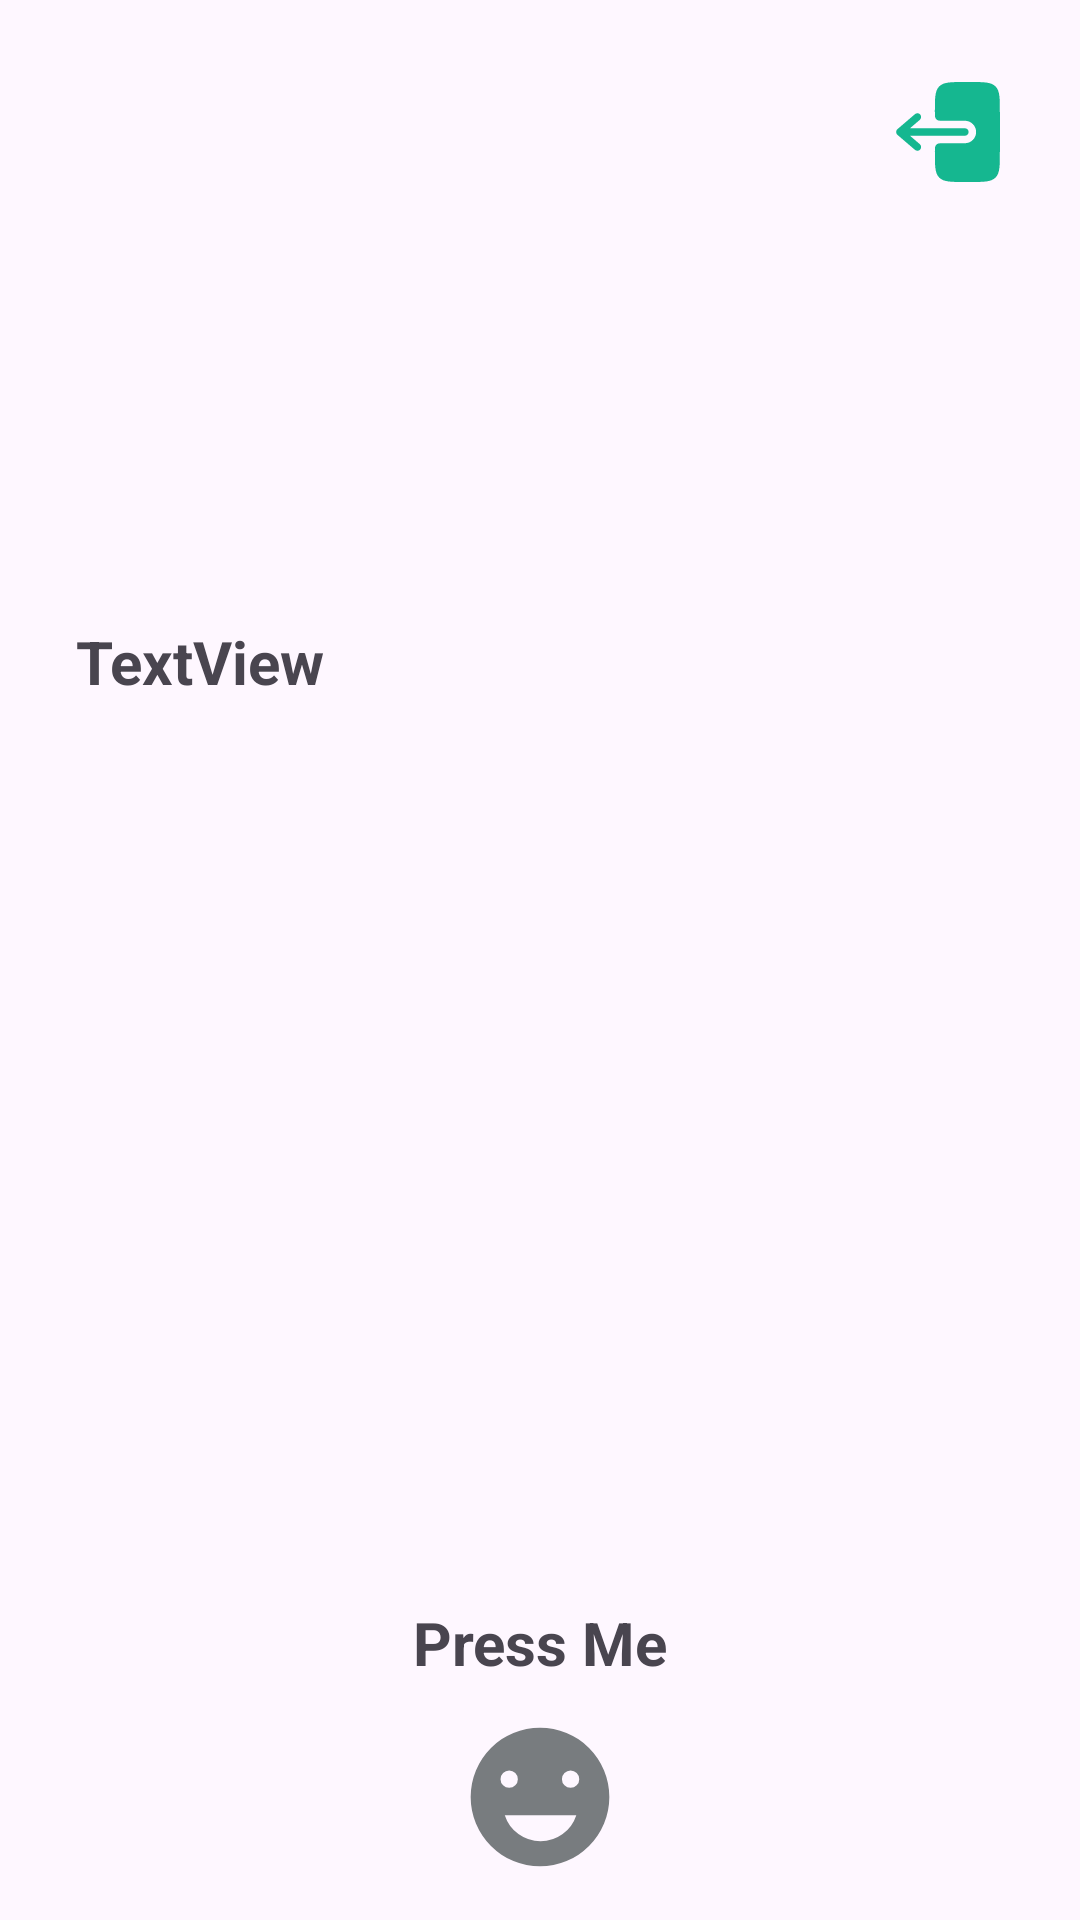

Write the Android layout XML for this screen, with the resource values it uses.
<!-- AndroidManifest.xml: application theme Theme.Nossier -->
<!-- res/layout/fragment_profile.xml -->
<?xml version="1.0" encoding="utf-8"?>
<FrameLayout xmlns:android="http://schemas.android.com/apk/res/android"
    xmlns:app="http://schemas.android.com/apk/res-auto"
    xmlns:tools="http://schemas.android.com/tools"
    android:layout_width="match_parent"
    android:layout_height="match_parent"
    tools:context=".profile">

    <androidx.constraintlayout.widget.ConstraintLayout
        android:layout_width="match_parent"
        android:layout_height="match_parent">


        <ImageView
            android:id="@+id/logoutButton"
            android:layout_width="40dp"
            android:layout_height="40dp"
            android:layout_gravity="center"
            android:layout_marginTop="24dp"
            android:layout_marginEnd="24dp"
            android:scaleType="fitXY"
            android:src="@drawable/logout_2_svgrepo_com"
            android:text="Logout"
            app:layout_constraintEnd_toEndOf="parent"
            app:layout_constraintTop_toTopOf="parent" />

        <ImageView
            android:id="@+id/profileImageView"
            android:layout_width="120dp"
            android:layout_height="120dp"
            android:layout_marginTop="56dp"
            app:layout_constraintEnd_toEndOf="parent"
            app:layout_constraintStart_toStartOf="parent"
            app:layout_constraintTop_toTopOf="parent"
            tools:src="@tools:sample/avatars" />


        <TextView
            android:id="@+id/emailTextView"
            android:layout_width="320dp"
            android:textStyle="bold"
            android:textSize="20sp"
            android:layout_height="wrap_content"
            android:layout_marginTop="31dp"
            android:text="TextView"
            app:layout_constraintEnd_toEndOf="parent"
            app:layout_constraintHorizontal_bias="0.637"
            app:layout_constraintStart_toStartOf="parent"
            app:layout_constraintTop_toBottomOf="@+id/profileImageView" />

        <TextView
            android:id="@+id/textView11"
            android:layout_width="wrap_content"
            android:layout_height="wrap_content"
            android:layout_marginTop="300dp"
            android:text="Press Me"
            android:textSize="20sp"
            android:textStyle="bold"
            app:layout_constraintEnd_toEndOf="parent"
            app:layout_constraintStart_toStartOf="parent"
            app:layout_constraintTop_toBottomOf="@+id/emailTextView" />

        <ImageView
            android:id="@+id/pressme"
            android:layout_width="52dp"
            android:layout_height="52dp"
            android:layout_marginTop="12dp"
            android:src="@drawable/happy2"
            app:layout_constraintEnd_toEndOf="parent"
            app:layout_constraintStart_toStartOf="parent"
            app:layout_constraintTop_toBottomOf="@+id/textView11" />

        <TextView
            android:id="@+id/selectedTextView"
            android:layout_width="wrap_content"
            android:layout_height="wrap_content"
            android:layout_marginBottom="41dp"
            android:fontFamily="@font/roboto_medium"
            android:text="You are slected for GeekHaven"
            android:textColor="#092BE8"
            android:textSize="20sp"
            android:textStyle="bold"
            android:visibility="invisible"
            app:layout_constraintBottom_toTopOf="@+id/textView11"
            app:layout_constraintEnd_toEndOf="parent"
            app:layout_constraintStart_toStartOf="parent" />


    </androidx.constraintlayout.widget.ConstraintLayout>


</FrameLayout>
<!-- resources referenced by this layout -->
<resources>
  <!-- drawable happy2 (drawable) -->
  <vector xmlns:android="http://schemas.android.com/apk/res/android"
      android:width="800dp"
      android:height="800dp"
      android:viewportWidth="36"
      android:viewportHeight="36">
    <path
        android:pathData="M18,2A16,16 0,1 0,34 18,16 16,0 0,0 18,2ZM8.89,13.89a2,2 0,1 1,2 2A2,2 0,0 1,8.89 13.89ZM18.13,28.21a8.67,8.67 0,0 1,-8.26 -6L26.38,22.21A8.67,8.67 0,0 1,18.13 28.21ZM25.06,15.89a2,2 0,1 1,2 -2A2,2 0,0 1,25.05 15.89Z"
        android:fillColor="#787C7F"/>
    <path
        android:pathData="M0,0h36v36h-36z"
        android:fillColor="#787C7F"
        android:fillAlpha="0"/>
  </vector>
  <!-- drawable logout_2_svgrepo_com (drawable) -->
  <vector xmlns:android="http://schemas.android.com/apk/res/android"
      android:width="800dp"
      android:height="800dp"
      android:viewportWidth="24"
      android:viewportHeight="24">
    <path
        android:pathData="M16.125,12C16.125,11.586 15.789,11.25 15.375,11.25L4.402,11.25L6.363,9.569C6.678,9.3 6.714,8.826 6.444,8.512C6.175,8.197 5.701,8.161 5.387,8.431L1.887,11.431C1.721,11.573 1.625,11.781 1.625,12C1.625,12.219 1.721,12.427 1.887,12.569L5.387,15.569C5.701,15.839 6.175,15.803 6.444,15.488C6.714,15.174 6.678,14.7 6.363,14.431L4.402,12.75L15.375,12.75C15.789,12.75 16.125,12.414 16.125,12Z"
        android:fillColor="@color/app_clor"
        android:fillType="evenOdd"/>
    <path
        android:pathData="M9.375,8C9.375,8.702 9.375,9.053 9.544,9.306C9.616,9.415 9.71,9.508 9.819,9.581C10.072,9.75 10.423,9.75 11.125,9.75L15.375,9.75C16.618,9.75 17.625,10.757 17.625,12C17.625,13.243 16.618,14.25 15.375,14.25L11.125,14.25C10.423,14.25 10.072,14.25 9.819,14.418C9.71,14.491 9.616,14.585 9.544,14.694C9.375,14.947 9.375,15.298 9.375,16C9.375,18.828 9.375,20.243 10.254,21.121C11.132,22 12.546,22 15.375,22L16.375,22C19.203,22 20.617,22 21.496,21.121C22.375,20.243 22.375,18.828 22.375,16L22.375,8C22.375,5.172 22.375,3.757 21.496,2.879C20.617,2 19.203,2 16.375,2L15.375,2C12.546,2 11.132,2 10.254,2.879C9.375,3.757 9.375,5.172 9.375,8Z"
        android:fillColor="@color/app_clor"/>
  </vector>
  <style name="Theme.Nossier" parent="Base.Theme.Nossier" />
  <color name="app_clor">#15B790</color>
  <style name="Base.Theme.Nossier" parent="Theme.Material3.DayNight.NoActionBar">
          
          
      </style>
</resources>
